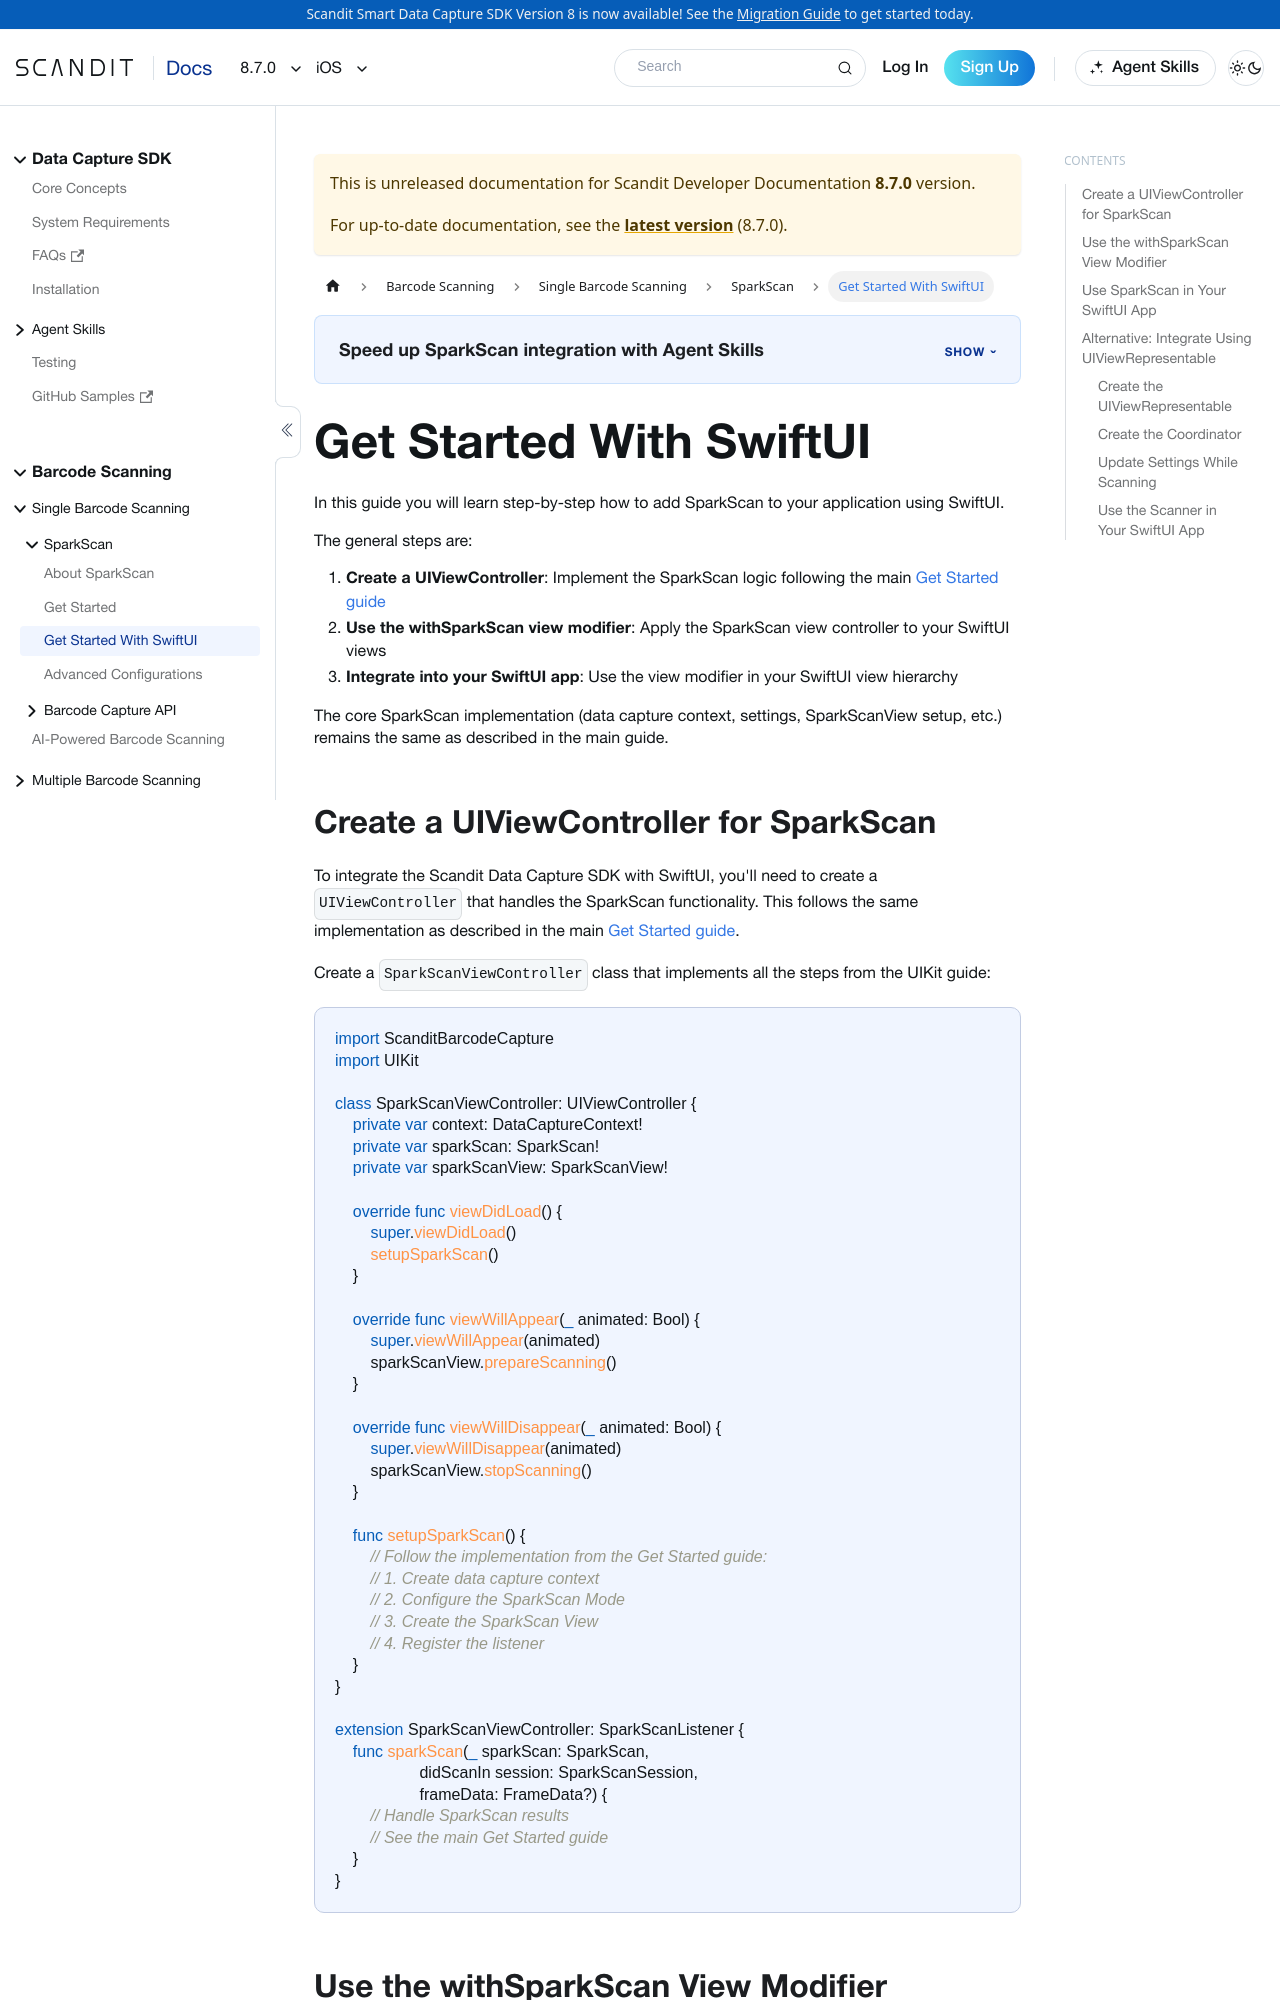

repository: Scandit/data-capture-documentation · page: pr-preview/pr-480/sdks/ios/sparkscan/get-started-with-swift-ui/index.html · generator: docusaurus

---
description: Get Started With SwiftUI and Scandit SparkScan.
framework: ios
keywords:
  - ios
---

# Get Started With SwiftUI

In this guide you will learn step-by-step how to add SparkScan to your application using SwiftUI.

The general steps are:

1. **Create a UIViewController**: Implement the SparkScan logic following the main [Get Started guide](./get-started.md)
2. **Use the withSparkScan view modifier**: Apply the SparkScan view controller to your SwiftUI views
3. **Integrate into your SwiftUI app**: Use the view modifier in your SwiftUI view hierarchy

The core SparkScan implementation (data capture context, settings, SparkScanView setup, etc.) remains the same as described in the main guide.

## Create a UIViewController for SparkScan

To integrate the Scandit Data Capture SDK with SwiftUI, you'll need to create a `UIViewController` that handles the SparkScan functionality. This follows the same implementation as described in the main [Get Started guide](./get-started.md).

Create a `SparkScanViewController` class that implements all the steps from the UIKit guide:

```swift
import ScanditBarcodeCapture
import UIKit

class SparkScanViewController: UIViewController {
    private var context: DataCaptureContext!
    private var sparkScan: SparkScan!
    private var sparkScanView: SparkScanView!

    override func viewDidLoad() {
        super.viewDidLoad()
        setupSparkScan()
    }

    override func viewWillAppear(_ animated: Bool) {
        super.viewWillAppear(animated)
        sparkScanView.prepareScanning()
    }

    override func viewWillDisappear(_ animated: Bool) {
        super.viewWillDisappear(animated)
        sparkScanView.stopScanning()
    }

    func setupSparkScan() {
        // Follow the implementation from the Get Started guide:
        // 1. Create data capture context
        // 2. Configure the SparkScan Mode
        // 3. Create the SparkScan View
        // 4. Register the listener
    }
}

extension SparkScanViewController: SparkScanListener {
    func sparkScan(_ sparkScan: SparkScan,
                   didScanIn session: SparkScanSession,
                   frameData: FrameData?) {
        // Handle SparkScan results
        // See the main Get Started guide
    }
}
```
